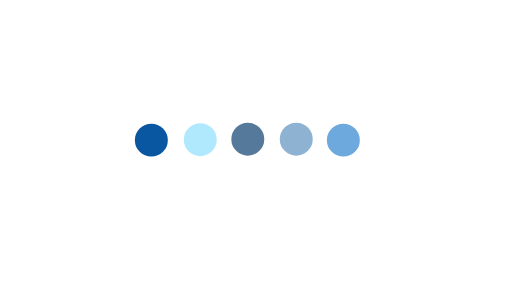
t = 0.00 s
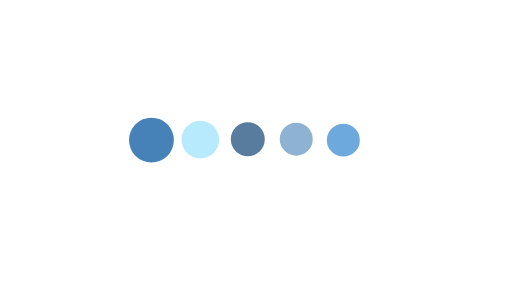
t = 0.25 s
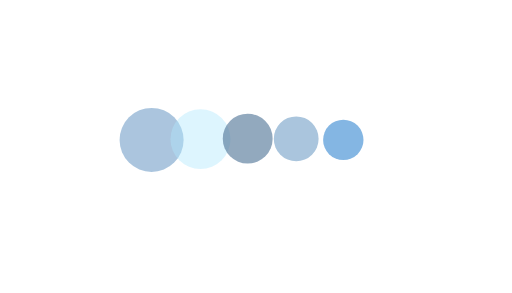
t = 0.58 s
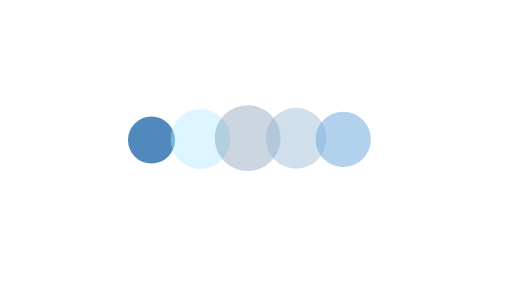
t = 0.83 s
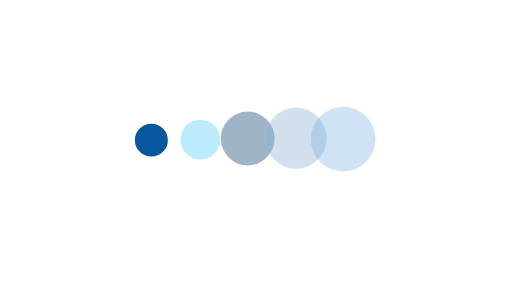
t = 1.08 s
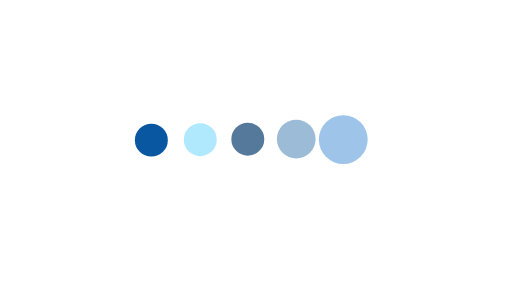
t = 1.42 s

The animated SVG that drew these frames (rendered in a browser with its animation timeline set to each time). Animation: 10 SMIL elements (animate=5,animateTransform=5); one cycle of 1.67 s, repeats indefinitely.

<svg fill="none" height="100%" width="100%" viewBox="0 0 280 160" xmlns:xlink="http://www.w3.org/1999/xlink" xmlns="http://www.w3.org/2000/svg"><g id="i0"><animate repeatCount="indefinite" attributeName="opacity" dur="1.667s" begin="0s" fill="freeze" values="1; 0.3; 1; 1" keyTimes="0; 0.3; 0.6; 1" keySplines="0.333 0 0.833 0.833; 0.333 0 0.833 0.833; 0 0 1 1" calcMode="spline" /><g transform="translate(82.625,76.625)"><g transform="scale(1,1)"><animateTransform repeatCount="indefinite" type="scale" attributeName="transform" dur="1.667s" begin="0s" calcMode="spline" values="1 1; 2 2; 1 1; 1 1" keyTimes="0; 0.3; 0.6; 1" keySplines="0.333 0 0.833 0.833; 0.333 0 0.833 0.833; 0 0 1 1" fill="freeze" /><g transform="translate(76.625,3.375)"><g id="i1" transform="matrix(1,0,0,1,-76.482,-3.482)"><ellipse ry="9" rx="9" cy="0" cx="0" stroke-width="0" stroke="#d9e0e6" fill-rule="evenodd" fill="#0857a0" /></g></g></g></g></g><g id="i2"><animate repeatCount="indefinite" attributeName="opacity" dur="1.667s" begin="0s" fill="freeze" values="1; 1; 0.3; 1; 1" keyTimes="0; 0.05; 0.4; 0.7; 1" keySplines="0 0 1 1; 0.333 0 0.833 0.833; 0.333 0 0.833 0.833; 0 0 1 1" calcMode="spline" /><g transform="translate(109.375,76.625)"><g transform="scale(1,1)"><animateTransform repeatCount="indefinite" type="scale" attributeName="transform" dur="1.667s" begin="0s" calcMode="spline" values="1 1; 1 1; 2 2; 1 1; 1 1" keyTimes="0; 0.05; 0.4; 0.7; 1" keySplines="0 0 1 1; 0.333 0 0.833 0.833; 0.333 0 0.833 0.833; 0 0 1 1" fill="freeze" /><g transform="translate(76.625,3.125)"><g id="i1" transform="matrix(1,0,0,1,-76.482,-3.482)"><ellipse ry="9" rx="9" cy="0" cx="0" stroke-width="0" stroke="#d9e0e6" fill-rule="evenodd" fill="#b0e8fd" /></g></g></g></g></g><g id="i3"><animate repeatCount="indefinite" attributeName="opacity" dur="1.667s" begin="0s" fill="freeze" values="1; 1; 0.3; 1; 1" keyTimes="0; 0.1; 0.5; 0.8; 1" keySplines="0 0 1 1; 0.333 0 0.833 0.833; 0.333 0 0.833 0.833; 0 0 1 1" calcMode="spline" /><g transform="translate(135.625,76.625)"><g transform="scale(1,1)"><animateTransform repeatCount="indefinite" type="scale" attributeName="transform" dur="1.667s" begin="0s" calcMode="spline" values="1 1; 1 1; 2 2; 1 1; 1 1" keyTimes="0; 0.1; 0.500001; 0.8; 1" keySplines="0 0 1 1; 0.333 0 0.833 0.833; 0.333 0 0.833 0.833; 0 0 1 1" fill="freeze" /><g transform="translate(76.375,2.875)"><g id="i1" transform="matrix(1,0,0,1,-76.482,-3.482)"><ellipse ry="9" rx="9" cy="0" cx="0" stroke-width="0" stroke="#d9e0e6" fill-rule="evenodd" fill="#55799b" /></g></g></g></g></g><g id="i4"><animate repeatCount="indefinite" attributeName="opacity" dur="1.667s" begin="0s" fill="freeze" values="1; 1; 0.3; 1; 1" keyTimes="0; 0.15; 0.55; 0.9; 1" keySplines="0 0 1 1; 0.333 0 0.833 0.833; 0.333 0 0.833 0.833; 0 0 1 1" calcMode="spline" /><g transform="translate(162.125,76.625)"><g transform="scale(1,1)"><animateTransform repeatCount="indefinite" type="scale" attributeName="transform" dur="1.667s" begin="0s" calcMode="spline" values="1 1; 1 1; 2 2; 1 1; 1 1" keyTimes="0; 0.15; 0.55; 0.9; 1" keySplines="0 0 1 1; 0.333 0 0.833 0.833; 0.333 0 0.833 0.833; 0 0 1 1" fill="freeze" /><g transform="translate(76.375,2.875)"><g id="i1" transform="matrix(1,0,0,1,-76.482,-3.482)"><ellipse ry="9" rx="9" cy="0" cx="0" stroke-width="0" stroke="#d9e0e6" fill-rule="evenodd" fill="#8eb2d2" /></g></g></g></g></g><g id="i5"><animate repeatCount="indefinite" attributeName="opacity" dur="1.667s" begin="0s" fill="freeze" values="1; 1; 0.3; 1; 1" keyTimes="0; 0.2; 0.6; 1; 1" keySplines="0 0 1 1; 0.333 0 0.833 0.833; 0.333 0 0.833 0.833; 0 0 1 1" calcMode="spline" /><g transform="translate(187.875,77.125)"><g transform="scale(1,1)"><animateTransform repeatCount="indefinite" type="scale" attributeName="transform" dur="1.667s" begin="0s" calcMode="spline" values="1 1; 1 1; 2 2; 1 1; 1 1" keyTimes="0; 0.2; 0.6; 1; 1" keySplines="0 0 1 1; 0.333 0 0.833 0.833; 0.333 0 0.833 0.833; 0 0 1 1" fill="freeze" /><g transform="translate(76.375,2.875)"><g id="i1" transform="matrix(1,0,0,1,-76.482,-3.482)"><ellipse ry="9" rx="9" cy="0" cx="0" stroke-width="0" stroke="#d9e0e6" fill-rule="evenodd" fill="#6ea9de" /></g></g></g></g></g></svg>
